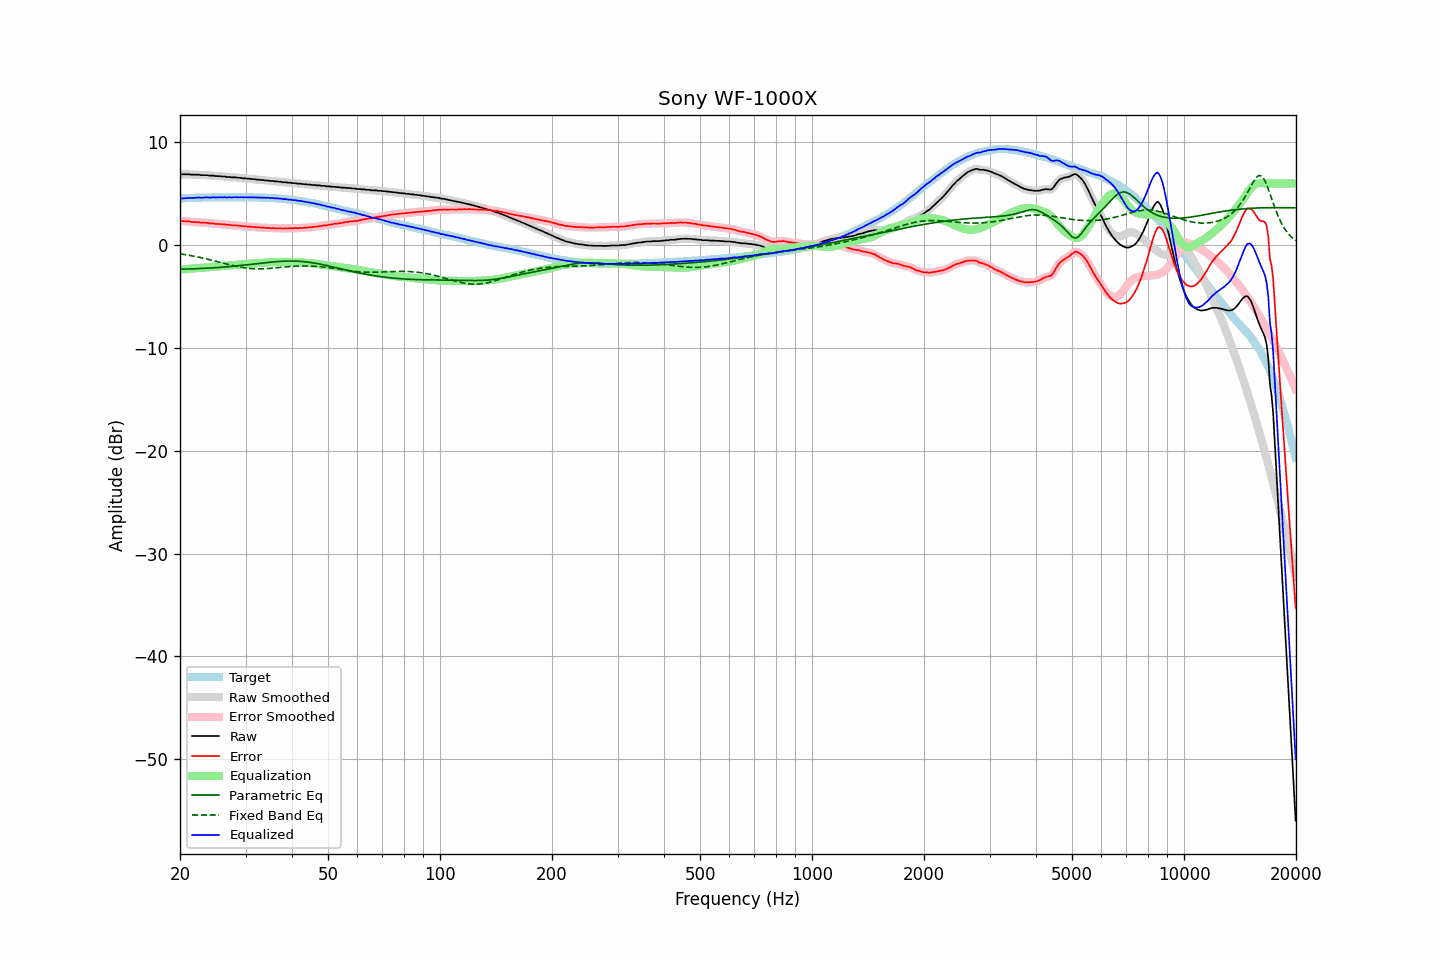

Values plotted in this chart, from the file beside it:
frequency, raw, error, smoothed, error_smoothed, equalization, parametric_eq, fixed_band_eq, equalized_raw, equalized_smoothed, target
20.00, 6.92, 2.38, 6.91, 2.37, -2.37, -2.34, -0.84, 4.54, 4.54, 4.54
20.20, 6.90, 2.35, 6.90, 2.35, -2.36, -2.34, -0.86, 4.54, 4.54, 4.55
20.40, 6.90, 2.34, 6.90, 2.34, -2.34, -2.33, -0.89, 4.55, 4.55, 4.56
20.61, 6.90, 2.33, 6.89, 2.33, -2.33, -2.33, -0.91, 4.56, 4.56, 4.57
20.81, 6.90, 2.33, 6.90, 2.33, -2.32, -2.32, -0.94, 4.58, 4.58, 4.57
21.02, 6.90, 2.32, 6.89, 2.32, -2.30, -2.32, -0.96, 4.59, 4.59, 4.58
21.23, 6.90, 2.31, 6.88, 2.30, -2.29, -2.31, -0.99, 4.60, 4.59, 4.59
21.44, 6.87, 2.26, 6.87, 2.27, -2.28, -2.31, -1.02, 4.59, 4.59, 4.61
21.66, 6.86, 2.25, 6.86, 2.25, -2.26, -2.30, -1.05, 4.59, 4.60, 4.60
21.87, 6.86, 2.24, 6.85, 2.24, -2.25, -2.30, -1.08, 4.60, 4.60, 4.61
22.09, 6.86, 2.24, 6.86, 2.24, -2.24, -2.29, -1.11, 4.62, 4.62, 4.61
22.31, 6.86, 2.23, 6.85, 2.23, -2.22, -2.28, -1.15, 4.63, 4.63, 4.62
22.54, 6.86, 2.23, 6.84, 2.22, -2.21, -2.28, -1.18, 4.64, 4.63, 4.62
22.76, 6.82, 2.18, 6.83, 2.20, -2.20, -2.27, -1.21, 4.61, 4.62, 4.63
22.99, 6.82, 2.18, 6.82, 2.19, -2.19, -2.26, -1.25, 4.62, 4.62, 4.63
23.22, 6.82, 2.19, 6.82, 2.18, -2.18, -2.25, -1.28, 4.63, 4.63, 4.63
23.45, 6.82, 2.18, 6.81, 2.18, -2.17, -2.25, -1.32, 4.65, 4.64, 4.64
23.69, 6.82, 2.18, 6.80, 2.16, -2.15, -2.24, -1.36, 4.66, 4.65, 4.64
23.92, 6.77, 2.13, 6.78, 2.14, -2.14, -2.23, -1.39, 4.63, 4.64, 4.64
24.16, 6.77, 2.12, 6.77, 2.12, -2.13, -2.22, -1.43, 4.64, 4.65, 4.65
24.40, 6.77, 2.11, 6.76, 2.11, -2.11, -2.21, -1.47, 4.65, 4.65, 4.66
24.65, 6.77, 2.11, 6.75, 2.10, -2.10, -2.20, -1.51, 4.66, 4.65, 4.66
24.89, 6.73, 2.07, 6.74, 2.08, -2.09, -2.19, -1.55, 4.64, 4.65, 4.65
25.14, 6.73, 2.07, 6.73, 2.08, -2.08, -2.18, -1.59, 4.65, 4.65, 4.65
25.39, 6.73, 2.07, 6.72, 2.07, -2.06, -2.17, -1.63, 4.66, 4.65, 4.65
25.65, 6.72, 2.06, 6.71, 2.06, -2.05, -2.16, -1.67, 4.66, 4.66, 4.65
25.91, 6.69, 2.04, 6.70, 2.05, -2.04, -2.14, -1.71, 4.65, 4.66, 4.65
26.16, 6.69, 2.03, 6.68, 2.03, -2.03, -2.13, -1.75, 4.66, 4.66, 4.66
26.43, 6.69, 2.03, 6.67, 2.01, -2.01, -2.12, -1.79, 4.67, 4.65, 4.66
26.69, 6.64, 1.98, 6.66, 2.00, -2.00, -2.11, -1.83, 4.64, 4.66, 4.66
26.96, 6.64, 1.98, 6.64, 1.98, -1.98, -2.09, -1.87, 4.65, 4.65, 4.66
27.23, 6.64, 1.98, 6.62, 1.96, -1.97, -2.08, -1.91, 4.67, 4.65, 4.65
27.50, 6.60, 1.94, 6.61, 1.95, -1.96, -2.07, -1.95, 4.64, 4.65, 4.65
27.77, 6.60, 1.93, 6.60, 1.94, -1.94, -2.05, -1.99, 4.65, 4.66, 4.66
28.05, 6.60, 1.94, 6.59, 1.93, -1.93, -2.04, -2.02, 4.66, 4.66, 4.66
28.33, 6.60, 1.94, 6.58, 1.92, -1.92, -2.02, -2.06, 4.68, 4.67, 4.66
28.62, 6.56, 1.90, 6.57, 1.91, -1.90, -2.00, -2.09, 4.65, 4.67, 4.66
28.90, 6.56, 1.89, 6.55, 1.89, -1.89, -1.99, -2.12, 4.67, 4.66, 4.67
29.19, 6.55, 1.88, 6.53, 1.87, -1.87, -1.97, -2.15, 4.67, 4.66, 4.66
29.48, 6.51, 1.84, 6.52, 1.86, -1.86, -1.95, -2.17, 4.65, 4.66, 4.66
29.78, 6.51, 1.85, 6.50, 1.84, -1.84, -1.94, -2.20, 4.66, 4.66, 4.66
30.08, 6.50, 1.83, 6.49, 1.83, -1.83, -1.92, -2.22, 4.67, 4.66, 4.67
30.38, 6.47, 1.81, 6.48, 1.82, -1.82, -1.90, -2.24, 4.65, 4.66, 4.66
30.68, 6.47, 1.81, 6.46, 1.80, -1.80, -1.88, -2.26, 4.66, 4.66, 4.65
30.99, 6.45, 1.79, 6.45, 1.79, -1.79, -1.87, -2.27, 4.65, 4.65, 4.65
31.30, 6.43, 1.78, 6.43, 1.78, -1.78, -1.85, -2.28, 4.65, 4.65, 4.65
31.61, 6.43, 1.78, 6.41, 1.77, -1.77, -1.83, -2.29, 4.66, 4.65, 4.65
31.93, 6.40, 1.76, 6.40, 1.76, -1.76, -1.81, -2.30, 4.64, 4.64, 4.64
32.24, 6.38, 1.73, 6.38, 1.75, -1.75, -1.79, -2.30, 4.63, 4.64, 4.64
32.57, 6.38, 1.74, 6.36, 1.73, -1.73, -1.78, -2.30, 4.64, 4.63, 4.63
32.89, 6.35, 1.72, 6.35, 1.72, -1.72, -1.76, -2.30, 4.62, 4.63, 4.63
33.22, 6.34, 1.71, 6.34, 1.71, -1.71, -1.74, -2.30, 4.62, 4.63, 4.63
33.55, 6.33, 1.71, 6.32, 1.70, -1.70, -1.72, -2.30, 4.63, 4.62, 4.62
33.89, 6.30, 1.68, 6.31, 1.69, -1.69, -1.70, -2.29, 4.60, 4.62, 4.62
34.23, 6.30, 1.69, 6.29, 1.69, -1.68, -1.69, -2.28, 4.61, 4.61, 4.61
34.57, 6.30, 1.69, 6.28, 1.67, -1.67, -1.67, -2.27, 4.62, 4.60, 4.60
34.92, 6.25, 1.66, 6.27, 1.67, -1.67, -1.65, -2.26, 4.58, 4.60, 4.59
35.27, 6.25, 1.65, 6.25, 1.66, -1.66, -1.64, -2.24, 4.58, 4.59, 4.60
35.62, 6.25, 1.67, 6.23, 1.65, -1.65, -1.63, -2.23, 4.59, 4.57, 4.57
35.97, 6.21, 1.64, 6.22, 1.65, -1.65, -1.61, -2.22, 4.56, 4.57, 4.57
... 635 more rows
